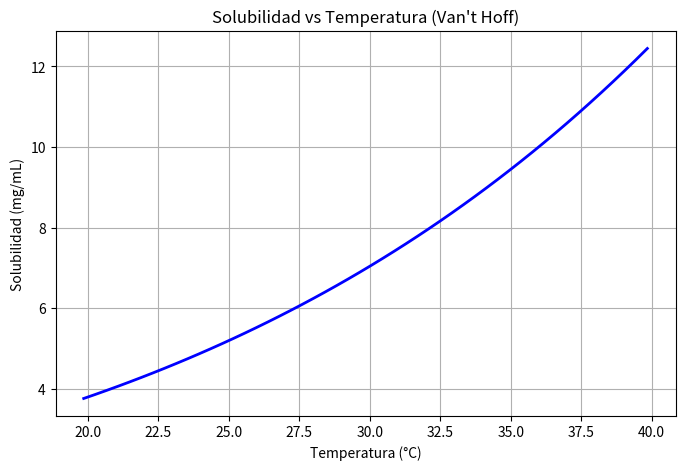

Reproduce this figure in Python.
# Cálculo de Solubilidad
import numpy as np
import matplotlib.pyplot as plt

# Parámetros (ejemplo para Sulfato de Atazanavir)
ΔH_sol = 45.6e3  # J/mol (entalpía de solución)
R = 8.314       # J/(mol·K)
C0 = 5.2        # mg/mL (solubilidad a T0)
T0 = 298.15     # K (25°C)

# Rango de temperaturas
T = np.linspace(293, 313, 50)  # 20°C a 40°C

# Ecuación de Van't Hoff
Cs = C0 * np.exp(-(ΔH_sol/R) * (1/T - 1/T0))

# Gráfica
plt.figure(figsize=(8, 5))
plt.plot(T - 273.15, Cs, 'b-', linewidth=2)  # Convertir K a °C
plt.xlabel('Temperatura (°C)')
plt.ylabel('Solubilidad (mg/mL)')
plt.title('Solubilidad vs Temperatura (Van\'t Hoff)')
plt.grid(True)
plt.show()